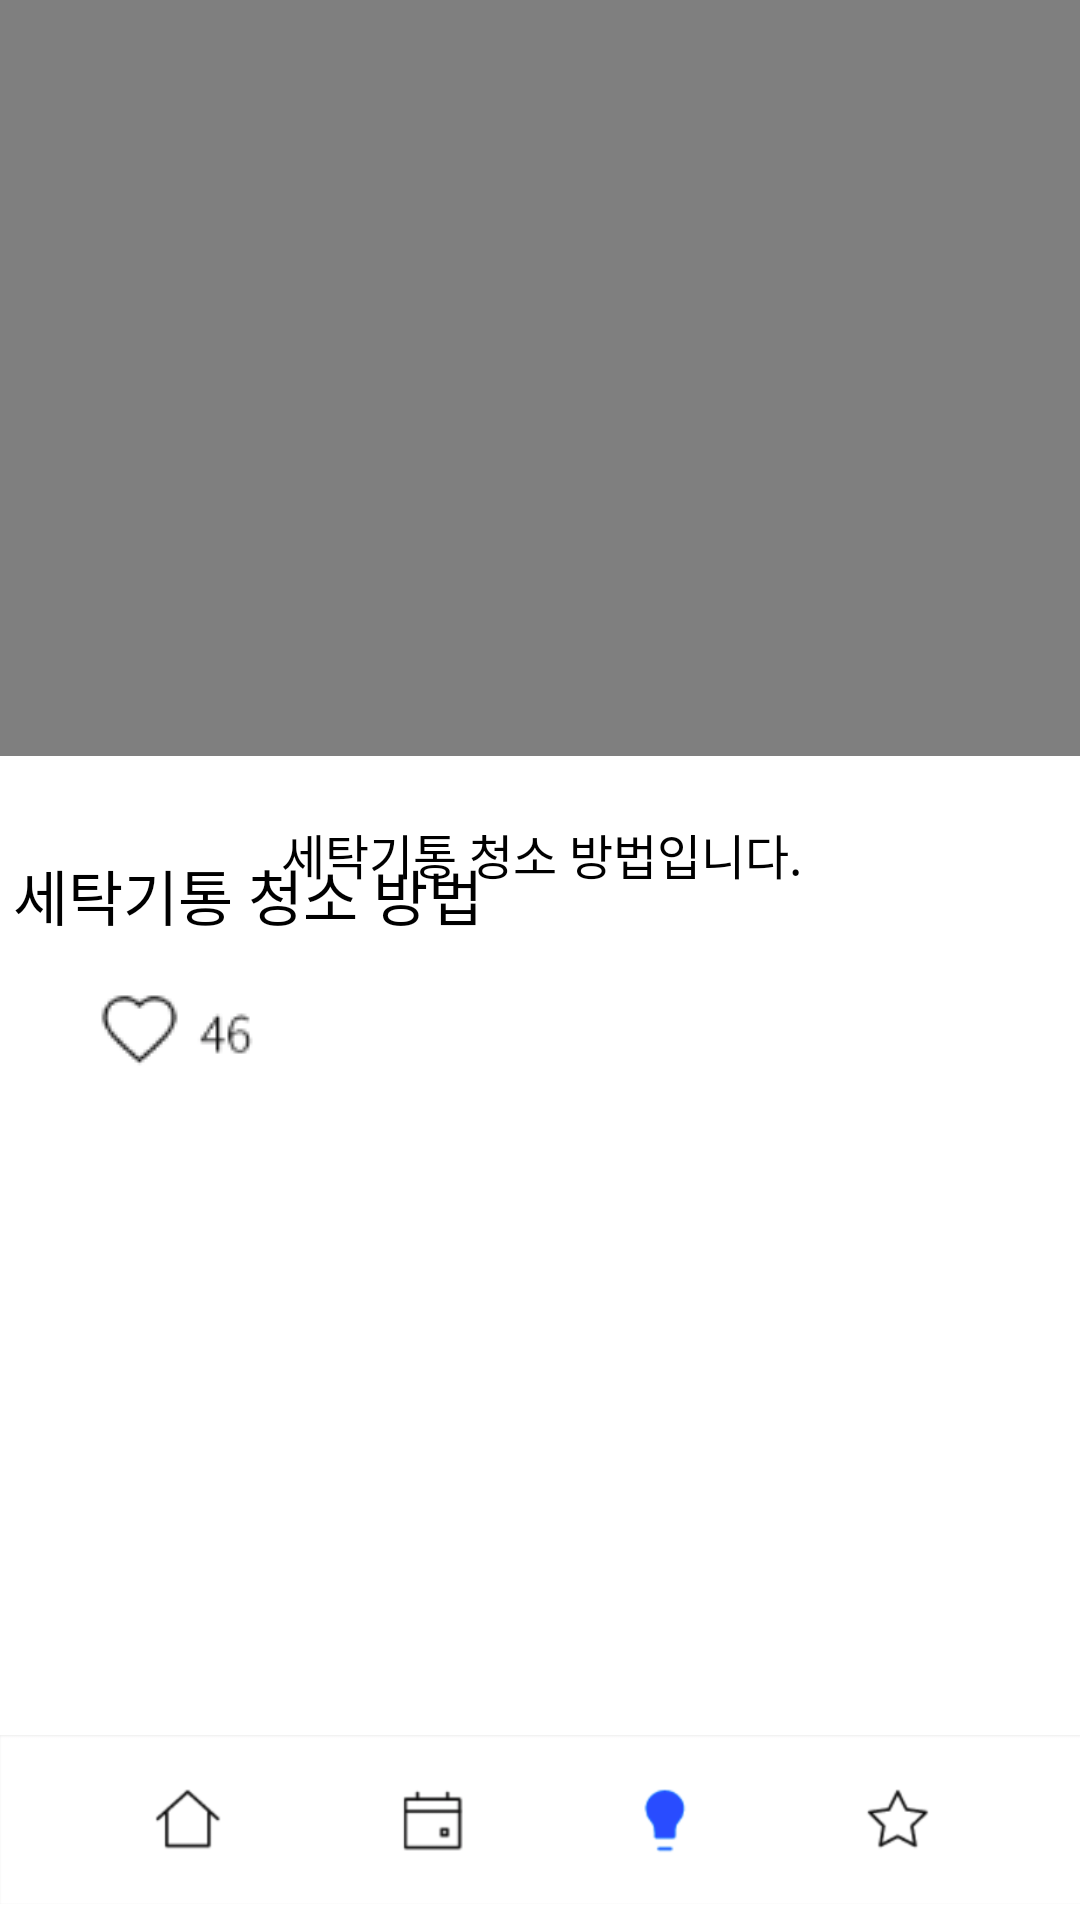

Android layout source for this screen:
<!-- AndroidManifest.xml: application theme AppTheme -->
<!-- res/layout/fragment_tip3.xml -->
<?xml version="1.0" encoding="utf-8"?>
<androidx.constraintlayout.widget.ConstraintLayout xmlns:android="http://schemas.android.com/apk/res/android"
    xmlns:app="http://schemas.android.com/apk/res-auto"
    xmlns:tools="http://schemas.android.com/tools"
    android:layout_width="match_parent"
    android:layout_height="match_parent"
    tools:context="content.Main13Activity"
    android:background="@color/colorWhite">

    <TextView
        android:id="@+id/textView7"
        android:layout_width="412dp"
        android:layout_height="71dp"
        android:gravity="bottom|center_vertical"
        android:paddingLeft="30dp"
        android:paddingTop="35dp"
        android:paddingBottom="10dp"
        android:text="세탁기통 청소 방법"
        android:textColor="#000000"
        android:textSize="20dp"
        app:layout_constraintEnd_toEndOf="parent"
        app:layout_constraintStart_toStartOf="parent"
        app:layout_constraintTop_toBottomOf="@+id/videoView2" />

    <ImageView
        android:id="@+id/imageView23"
        android:layout_width="match_parent"
        android:layout_height="67dp"
        android:src="@drawable/bottombar_4"
        app:layout_constraintBottom_toBottomOf="parent"
        app:layout_constraintEnd_toEndOf="parent"
        app:layout_constraintHorizontal_bias="0.0"
        app:layout_constraintStart_toStartOf="parent" />

    <VideoView
        android:id="@+id/videoView2"
        android:layout_width="match_parent"
        android:layout_height="252dp"
        app:layout_constraintEnd_toEndOf="parent"
        app:layout_constraintStart_toStartOf="parent"
        app:layout_constraintTop_toTopOf="parent" />

    <ScrollView
        android:layout_width="410dp"
        android:layout_height="310dp"
        app:layout_constraintBottom_toTopOf="@+id/imageView23"
        app:layout_constraintEnd_toEndOf="parent"
        app:layout_constraintStart_toStartOf="parent">

        <LinearLayout
            android:layout_width="match_parent"
            android:layout_height="wrap_content"
            android:orientation="vertical">

            <TextView
                android:id="@+id/textView9"
                android:layout_width="match_parent"
                android:layout_height="wrap_content"
                android:gravity="center|center_vertical"
                android:paddingLeft="40dp"
                android:paddingTop="10dp"
                android:paddingRight="40dp"
                android:paddingBottom="20dp"
                android:text="세탁기통 청소 방법입니다."
                android:textColor="#000000"
                android:textSize="16dp" />
        </LinearLayout>
    </ScrollView>

    <ImageButton
        android:id="@+id/imageButton4"
        android:layout_width="wrap_content"
        android:layout_height="wrap_content"
        android:layout_marginStart="29dp"
        android:layout_marginLeft="29dp"
        android:layout_marginTop="1dp"
        android:background="@color/colorWhite"
        android:src="@drawable/main13_1"
        app:layout_constraintEnd_toStartOf="@+id/imageButton8"
        app:layout_constraintStart_toStartOf="parent"
        app:layout_constraintTop_toBottomOf="@+id/textView7" />

    <ImageButton
        android:id="@+id/imageButton8"
        android:layout_width="71dp"
        android:layout_height="40dp"
        android:background="@color/colorWhite"
        android:src="@drawable/main13_2"
        app:layout_constraintEnd_toStartOf="@+id/imageButton11"
        app:layout_constraintStart_toEndOf="@+id/imageButton4"
        app:layout_constraintTop_toBottomOf="@+id/textView7" />

    <ImageButton
        android:id="@+id/imageButton11"
        android:layout_width="119dp"
        android:layout_height="40dp"
        android:layout_marginTop="1dp"
        android:background="@color/colorWhite"
        android:src="@drawable/main13_3"
        app:layout_constraintStart_toEndOf="@+id/imageButton8"
        app:layout_constraintTop_toBottomOf="@+id/textView7" />

</androidx.constraintlayout.widget.ConstraintLayout>
<!-- resources referenced by this layout -->
<resources>
  <color name="colorWhite">#FFFFFF</color>
  <!-- drawable bottombar_4: png bitmap (drawable, 17251 bytes) -->
  <!-- drawable main13_1: png bitmap (drawable, 8110 bytes) -->
  <style name="AppTheme" parent="Base.Theme.AppCompat.Light.DarkActionBar">
          
          <item name="windowNoTitle">true</item>
          <item name="colorPrimary">@color/colorPrimary</item>
          <item name="colorPrimaryDark">@color/colorPrimaryDark</item>
          <item name="colorAccent">@color/colorAccent</item>
      </style>
  <color name="colorPrimary">#008577</color>
  <color name="colorPrimaryDark">#00574B</color>
  <color name="colorAccent">#D81B60</color>
</resources>
